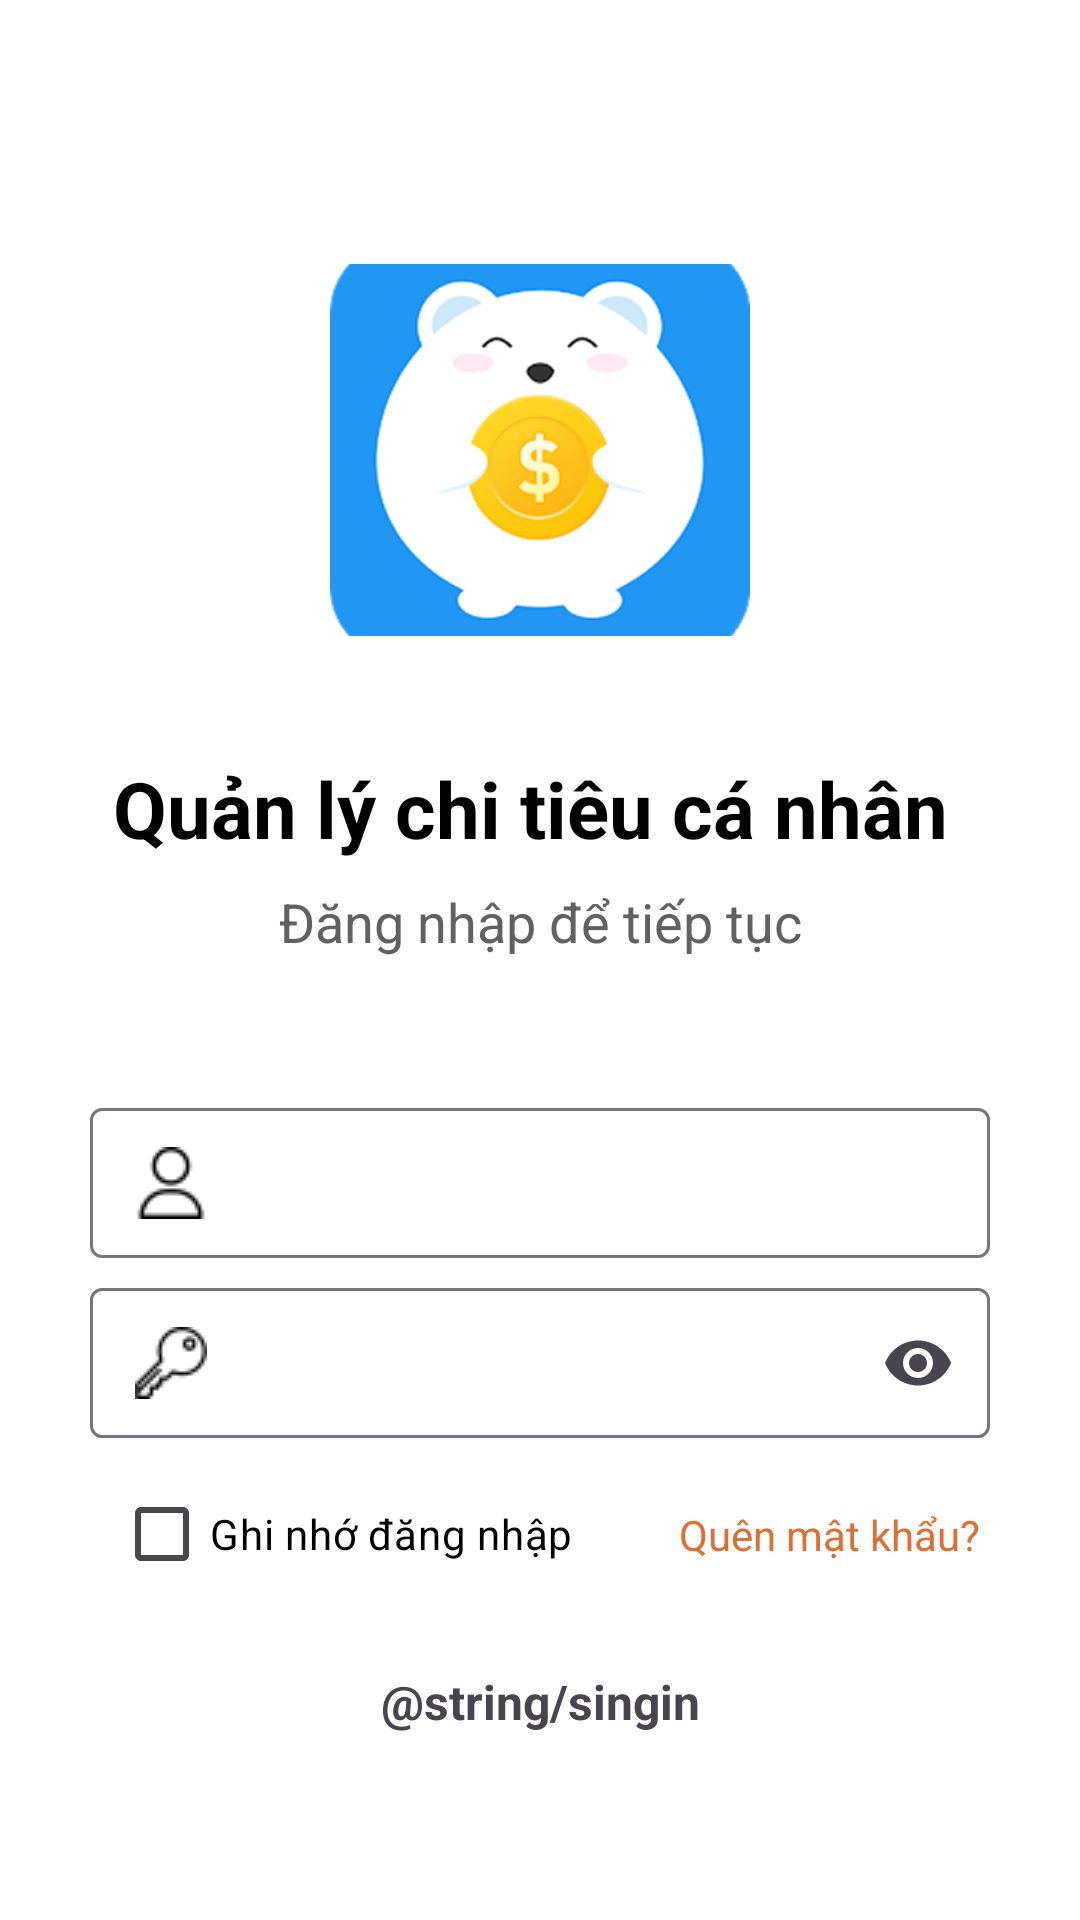

Write the Android layout XML for this screen, with the resource values it uses.
<!-- AndroidManifest.xml: application theme Theme.Quanlychitieu -->
<!-- res/layout/activity_main.xml -->
<?xml version="1.0" encoding="utf-8"?>
<androidx.constraintlayout.widget.ConstraintLayout xmlns:android="http://schemas.android.com/apk/res/android"
    xmlns:app="http://schemas.android.com/apk/res-auto"
    xmlns:tools="http://schemas.android.com/tools"
    android:id="@+id/main"
    android:layout_width="match_parent"
    android:layout_height="match_parent"
    android:background="@color/white"
    tools:context=".UI.MainActivity">


    <TextView
        android:id="@+id/forgotPassTxt"
        android:layout_width="wrap_content"
        android:layout_height="wrap_content"
        android:layout_marginStart="32dp"
        android:text="Quên mật khẩu?"
        android:textColor="@color/orange"
        app:layout_constraintBottom_toBottomOf="@+id/rememberLoginChkBox"
        app:layout_constraintEnd_toEndOf="@+id/TextInputLayout"
        app:layout_constraintStart_toEndOf="@+id/rememberLoginChkBox"
        app:layout_constraintTop_toTopOf="@+id/rememberLoginChkBox" />
    
    <CheckBox
        android:id="@+id/rememberLoginChkBox"
        android:layout_width="wrap_content"
        android:layout_height="wrap_content"
        android:layout_marginStart="8dp"
        android:layout_marginTop="8dp"
        android:text="Ghi nhớ đăng nhập"
        android:textColor="@color/black"
        app:layout_constraintStart_toStartOf="@+id/TextInputLayout"
        app:layout_constraintTop_toBottomOf="@+id/TextInputLayout" />
    
    <com.google.android.material.textfield.TextInputLayout
        android:id="@+id/userTextInputLayout"
        android:layout_width="match_parent"
        android:layout_height="wrap_content"
        android:layout_marginTop="20dp"
        android:layout_marginStart="30dp"
        android:layout_marginEnd="30dp"
        app:hintEnabled="false"
        app:layout_constraintTop_toBottomOf="@+id/textView4"
        tools:layout_editor_absoluteX="20dp">

        <com.google.android.material.textfield.TextInputEditText
            android:id="@+id/usernameEditText"
            android:layout_width="match_parent"
            android:layout_height="50dp"
            android:background="@drawable/organe_bg"
            android:drawableStart="@drawable/user"
            android:drawablePadding="10dp"
            android:gravity="center_vertical"
            android:hint="Tên Đăng Nhập"
            android:paddingStart="15dp"
            android:paddingTop="12dp"
            android:paddingBottom="12dp"
            android:textColor="@color/white"
            android:textColorHint="@color/white"
            android:textSize="18sp" />
    </com.google.android.material.textfield.TextInputLayout>

    
    <com.google.android.material.textfield.TextInputLayout
        android:id="@+id/TextInputLayout"
        android:layout_width="match_parent"
        android:layout_height="wrap_content"
        app:endIconMode="password_toggle"
        app:hintEnabled="false"
        android:layout_marginStart="30dp"
        android:layout_marginEnd="30dp"
        android:layout_marginTop="10dp"
        app:layout_constraintTop_toBottomOf="@+id/userTextInputLayout"
        tools:layout_editor_absoluteX="20dp">
        <com.google.android.material.textfield.TextInputEditText
            android:id="@+id/passwordEditText"
            android:layout_width="match_parent"
            android:layout_height="50dp"
            android:inputType="textPassword"
            android:hint="Mật Khẩu"
            android:background="@drawable/organe_bg"
            android:drawableStart="@drawable/key"
            android:textSize="18sp"
            android:drawablePadding="10dp"
            android:paddingStart="15dp"
            android:textColorHint="@color/white"
            android:textColor="@color/white"
            android:paddingTop="12dp"
            android:paddingBottom="12dp"
            android:gravity="center_vertical"/>
    </com.google.android.material.textfield.TextInputLayout>

    
    <com.google.android.material.imageview.ShapeableImageView
        android:id="@+id/imageView"
        android:layout_width="140dp"
        android:layout_height="140dp"
        android:layout_marginTop="80dp"
        app:layout_constraintEnd_toEndOf="parent"
        app:layout_constraintStart_toStartOf="parent"
        app:layout_constraintTop_toTopOf="parent"
        app:srcCompat="@drawable/bg1" />

    <TextView
        android:id="@+id/textView3"
        android:layout_width="wrap_content"
        android:layout_height="wrap_content"
        android:layout_marginTop="32dp"
        android:textSize="26sp"
        android:textStyle="bold"
        android:textColor="@color/black"
        android:text="Quản lý chi tiêu cá nhân "
        app:layout_constraintEnd_toEndOf="parent"
        app:layout_constraintStart_toStartOf="parent"
        app:layout_constraintTop_toBottomOf="@+id/imageView" />

    <TextView
        android:id="@+id/textView4"
        android:layout_width="wrap_content"
        android:layout_height="wrap_content"
        android:layout_marginTop="8dp"
        android:paddingBottom="30dp"
        android:text="Đăng nhập để tiếp tục"
        android:textColor="@color/darkGrey"
        android:textSize="18sp"
        app:layout_constraintEnd_toEndOf="parent"
        app:layout_constraintStart_toStartOf="parent"
        app:layout_constraintTop_toBottomOf="@+id/textView3" />

    <androidx.appcompat.widget.AppCompatButton
        android:id="@+id/loginBtn"
        style="@style/Widget.AppCompat.Button"
        android:layout_width="wrap_content"
        android:layout_height="wrap_content"
        android:layout_marginTop="80dp"
        android:background="@drawable/organe_bg"
        android:paddingStart="30dp"
        android:paddingEnd="30dp"
        android:text="Đăng Nhập"
        android:textColor="@color/white"
        app:layout_constraintBottom_toBottomOf="parent"
        app:layout_constraintEnd_toEndOf="@+id/imageView"
        app:layout_constraintStart_toStartOf="@+id/imageView"
        app:layout_constraintTop_toBottomOf="@+id/imageView" />

    <TextView
        android:id="@+id/registerTxt"
        android:layout_width="wrap_content"
        android:layout_height="wrap_content"
        android:text="@string/singin"
        android:textAlignment="center"
        android:textSize="16sp"
        android:textStyle="bold"
        app:layout_constraintBottom_toBottomOf="parent"
        app:layout_constraintEnd_toEndOf="parent"
        app:layout_constraintStart_toStartOf="parent"
        app:layout_constraintTop_toBottomOf="@+id/loginBtn" />

</androidx.constraintlayout.widget.ConstraintLayout>
<!-- resources referenced by this layout -->
<resources>
  <color name="black">#FF000000</color>
  <color name="darkGrey">#616161</color>
  <color name="orange">#DC6F31</color>
  <color name="white">#FFFFFFFF</color>
  <!-- drawable bg1: png bitmap (drawable, 34169 bytes) -->
  <!-- drawable key: png bitmap (drawable, 583 bytes) -->
  <!-- drawable user: png bitmap (drawable, 547 bytes) -->
  <style name="Theme.Quanlychitieu" parent="Base.Theme.Quanlychitieu" />
  <style name="Base.Theme.Quanlychitieu" parent="Theme.Material3.DayNight.NoActionBar">
          
          
      </style>
</resources>
